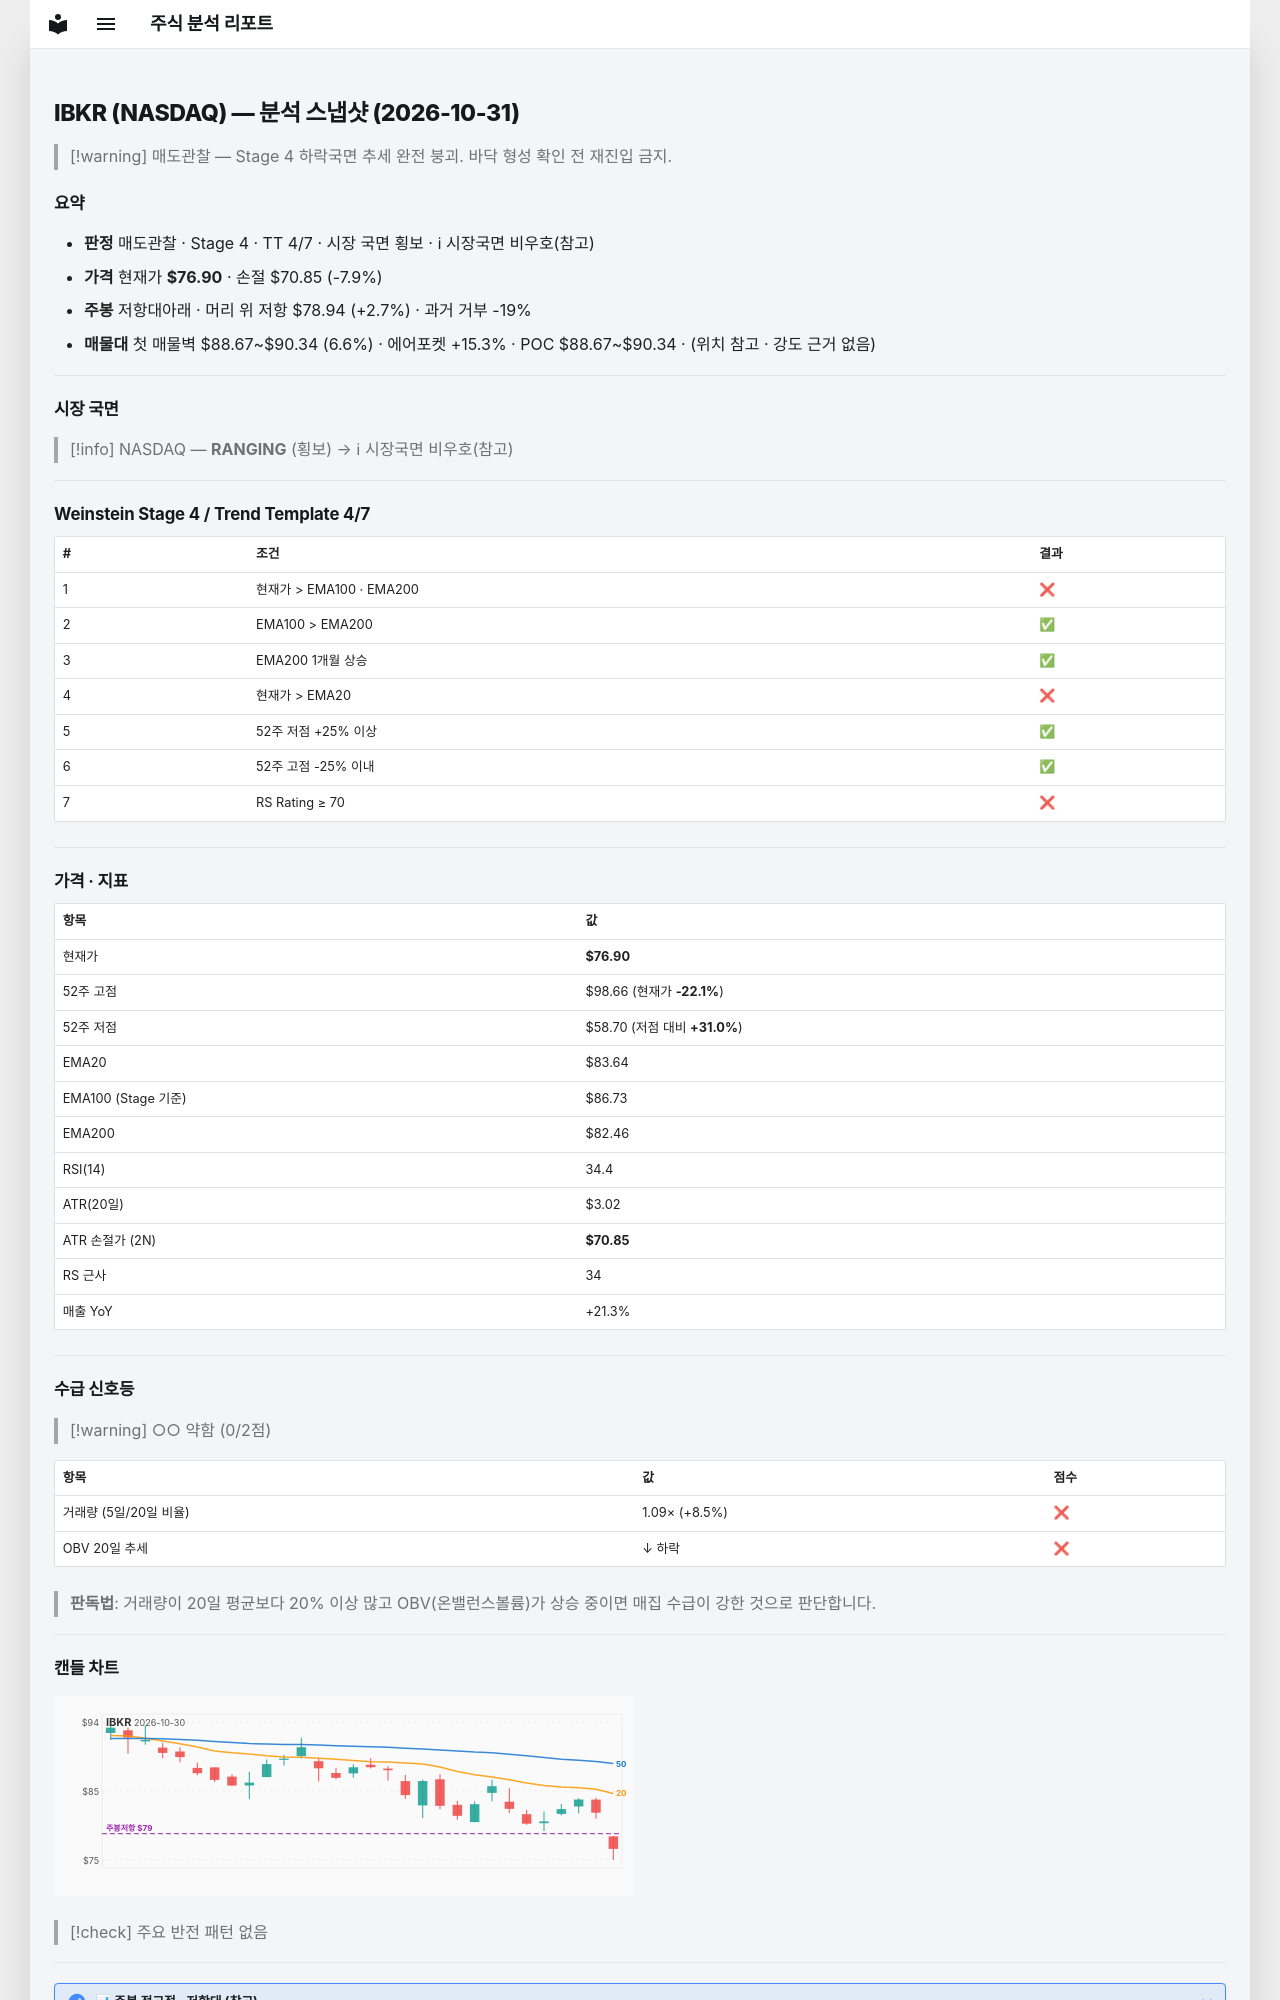

repository: soloandco/stock-reports · page: snapshots/IBKR-2026-10-31/index.html · generator: mkdocs

---
type: analysis-snapshot
title: IBKR 분석 스냅샷
ticker: IBKR
market: NASDAQ
created: 2026-10-31
updated: 2026-10-31
bar-date: 2026-10-30
verdict: 매도관찰
real-rr: 0.34
sma50-gap-pct: -8.1
weekly-position: 저항대아래
weekly-overhead-price: 78.94
weekly-overhead-pct: 2.7
stage: 4
trend-template-score: 4
tt-max: 7
ma-set: ema-20-100-200
price: 76.9000015258789
stop-price: 70.85156180145755
market-regime: RANGING
supply-demand-score: 0/2
supply-demand-label: 약함
status: tracking
tags:
  - stock-agent
  - watchlist
  - IBKR
  - analysis
related:
  - "[[analysis-template]]"
---

# IBKR (NASDAQ) — 분석 스냅샷 (2026-10-31)

> [!warning] 매도관찰 — Stage 4 하락국면
> 추세 완전 붕괴. 바닥 형성 확인 전 재진입 금지.

## 요약

- **판정** 매도관찰 · Stage 4 · TT 4/7 · 시장 국면 횡보 · ℹ 시장국면 비우호(참고)
- **가격** 현재가 **$76.90** · 손절 $70.85 (-7.9%)
- **주봉** 저항대아래 · 머리 위 저항 $78.94 (+2.7%) · 과거 거부 -19%
- **매물대** 첫 매물벽 $88.67~$90.34 (6.6%) · 에어포켓 +15.3% · POC $88.67~$90.34 · (위치 참고 · 강도 근거 없음)

---

## 시장 국면

> [!info] NASDAQ — **RANGING** (횡보) → ℹ 시장국면 비우호(참고)

---

## Weinstein Stage 4 / Trend Template 4/7

| # | 조건 | 결과 |
|---|------|------|
| 1 | 현재가 > EMA100 · EMA200 | ❌ |
| 2 | EMA100 > EMA200 | ✅ |
| 3 | EMA200 1개월 상승 | ✅ |
| 4 | 현재가 > EMA20 | ❌ |
| 5 | 52주 저점 +25% 이상 | ✅ |
| 6 | 52주 고점 -25% 이내 | ✅ |
| 7 | RS Rating ≥ 70 | ❌ |

---

## 가격 · 지표

| 항목 | 값 |
|------|---|
| 현재가 | **$76.90** |
| 52주 고점 | $98.66 (현재가 **-22.1%**) |
| 52주 저점 | $58.70 (저점 대비 **+31.0%**) |
| EMA20 | $83.64 |
| EMA100 (Stage 기준) | $86.73 |
| EMA200 | $82.46 |
| RSI(14) | 34.4 |
| ATR(20일) | $3.02 |
| ATR 손절가 (2N) | **$70.85** |
| RS 근사 | 34 |
| 매출 YoY | +21.3% |

---
## 수급 신호등

> [!warning] ○○ 약함 (0/2점)

| 항목 | 값 | 점수 |
|------|------|------|
| 거래량 (5일/20일 비율) | 1.09× (+8.5%) | ❌ |
| OBV 20일 추세 | ↓ 하락 | ❌ |

> **판독법**: 거래량이 20일 평균보다 20% 이상 많고 OBV(온밸런스볼륨)가 상승 중이면 매집 수급이 강한 것으로 판단합니다.

---
